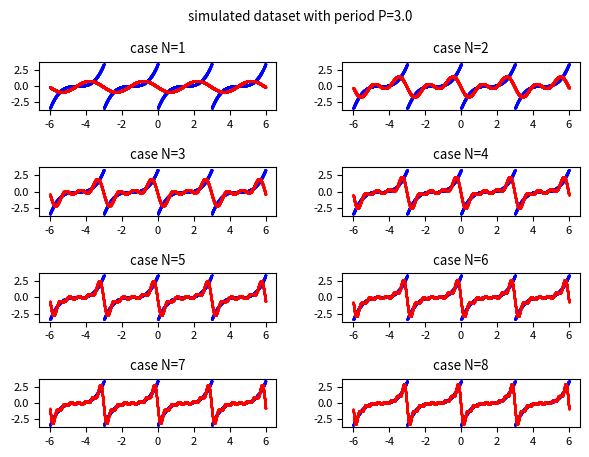

Recreate this plot in Python.
import numpy as np
import scipy.integrate as spi
import matplotlib.pyplot as plt

#t is the independent variable
P = 3. #period value
BT=-6. #initian value of t (time begin)
ET=6. #final value of t (time end)
FS=1000. #number of discrete values of t between BT and ET

#the periodic real-valued function f(t) with period equal to P to simulate an acquired dataset
f = lambda t: ((t % P) - (P / 2.)) ** 3
t_range = np.arange(BT, ET, 1/FS) #all discrete values of t in the interval from BT and ET
y_true = f(t_range) #the true f(t)

#function that computes the discrete fourier transform
def compute_discrete_fourier_transform(y_dataset, t):
    SZ = len(y_dataset)
    result = 0. + 0.j
    for n in range(0, SZ):
        result += y_dataset[n] * np.exp((-1.j * 2 * np.pi * t * n) / SZ)
    #if SZ > 0:
    #    result /= SZ
    return result

#function that computes the complex Fourier coefficients c-N,.., c0, .., cN by Discrete Fourier Transform
def compute_complex_fourier_coeffs_from_discrete_set_by_dft(y_dataset, N):
    result = []
    SZ = len(y_dataset)
    for n in range(-N, N+1):
        cn = (1./SZ) * compute_discrete_fourier_transform(y_dataset, n)
        result.append(cn)
    return np.array(result)

#function that computes the complex form Fourier series using cn coefficients
def fit_func_by_fourier_series_with_complex_coeffs(t, C):
    result = 0. + 0.j
    L = int((len(C) - 1) / 2)
    for n in range(-L, L+1):
        c = C[n+L]
        result +=  c * np.exp(1j * 2. * np.pi * n * t / P)
    return result

FDS=20. #number of discrete values of the dataset (that is long as a period)
t_period = np.arange(0, P, 1/FDS)
y_dataset = f(t_period) #generation of discrete dataset

maxN=8
COLs = 2 #cols of plt
ROWs = 1 + (maxN-1) // COLs #rows of plt
plt.rcParams['font.size'] = 8
fig, axs = plt.subplots(ROWs, COLs)
fig.tight_layout(rect=[0, 0, 1, 0.95], pad=3.0)
fig.suptitle('simulated dataset with period P=' + str(P))

#plot, in the range from BT to ET, the true f(t) in blue and the approximation in red
for N in range(1, maxN + 1):
    C = compute_complex_fourier_coeffs_from_discrete_set_by_dft(y_dataset, N)
    #C contains the list of cn complex coefficients for n in 1..N interval
    y_approx = fit_func_by_fourier_series_with_complex_coeffs(t_range, C)
    #y_approx contains the discrete values of approximation obtained by the Fourier series

    row = (N-1) // COLs
    col = (N-1) % COLs
    axs[row, col].set_title('case N=' + str(N))
    axs[row, col].scatter(t_range, y_true, color='blue', s=0.15, marker='o')
    axs[row, col].scatter(t_range, y_approx, color='red', s=0.25, marker='o')
plt.show()
